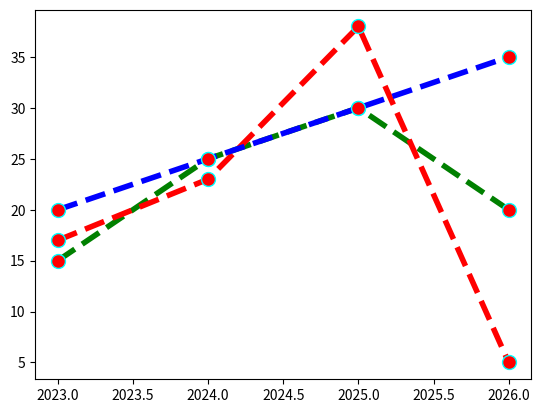

Write Python code to recreate this figure.
import matplotlib.pyplot as plt
import numpy as np

#print(matplotlib.__version__)

x = np.array([2023,2024,2025,2026])
y1 = np.array([15, 25, 30, 20])
y2 = np.array([17,23,38,5])
y3 = np.array([20,25,30,35])

line_style = dict(marker = ".",
         markersize = 20,
         markerfacecolor = "Red",
         markeredgecolor = "Cyan",
         linestyle = "dashed",
         linewidth = 4)


plt.plot(x,y1, color = "Green", **line_style)  
plt.plot(x,y2, color= "Red",** line_style)
plt.plot(x,y3, color= "Blue", ** line_style)



#can also use hex value
#markers on python wesbite list #u can add one and they will automitcally give 0.5 increments
plt.show()
